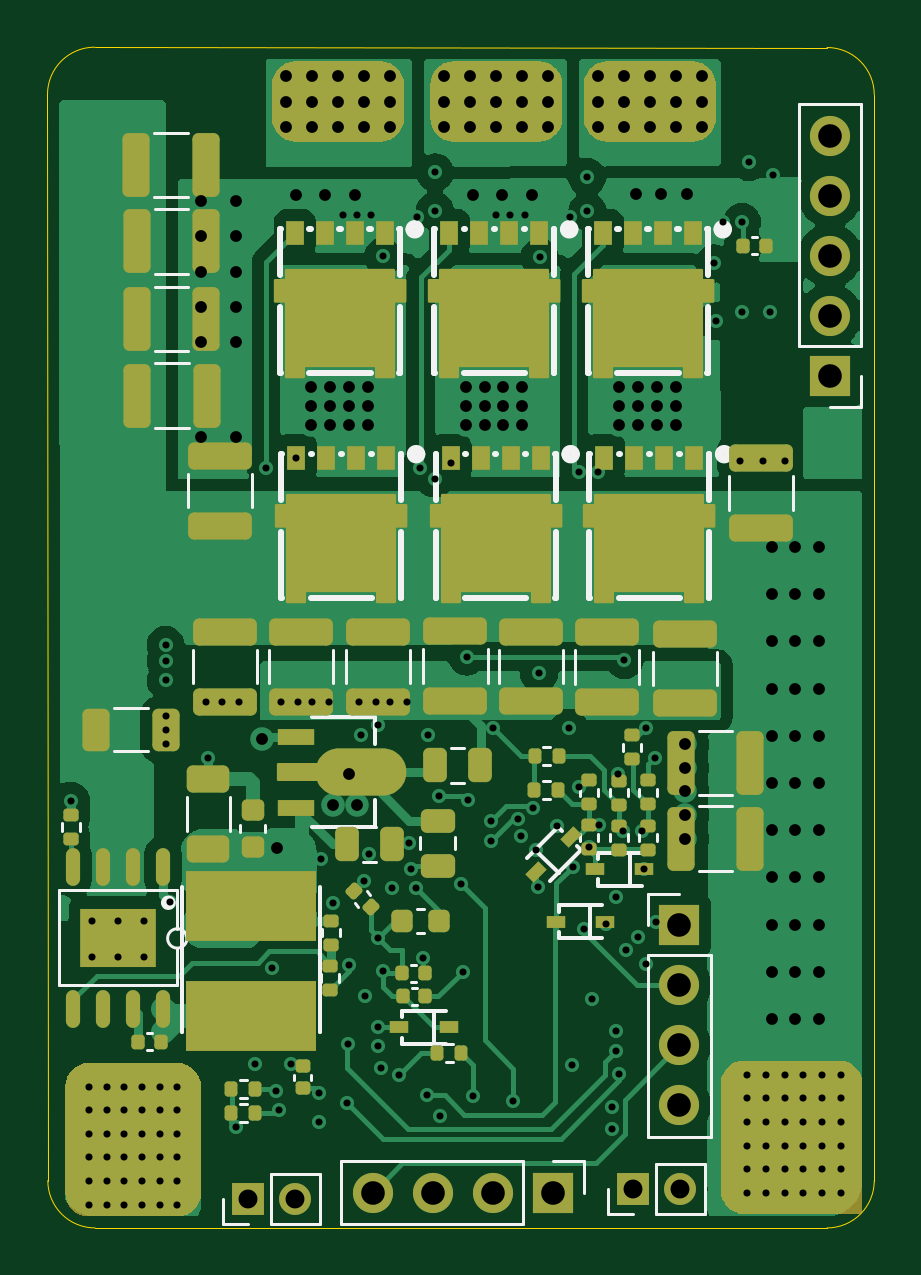
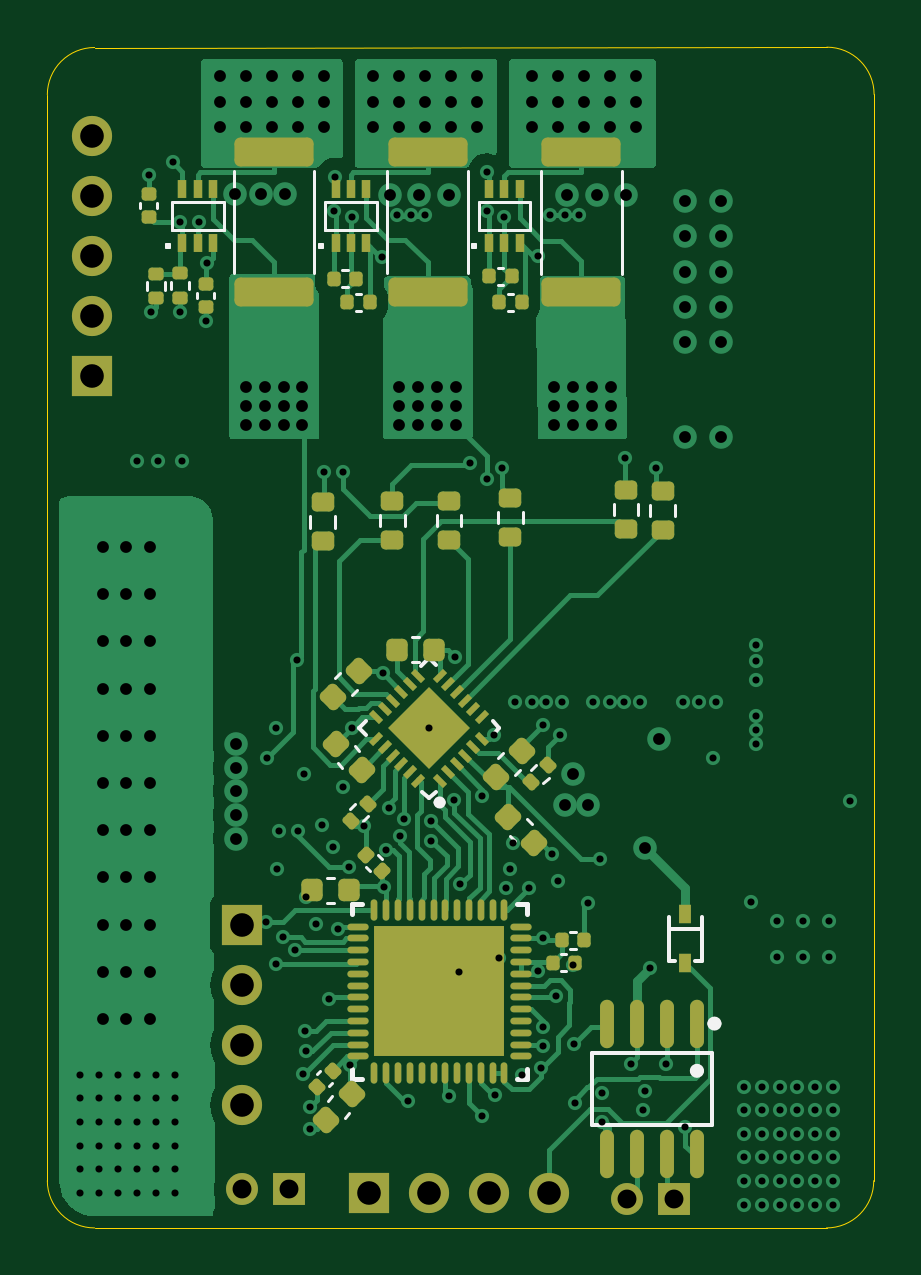
Circuit board: 11 layer files. Board 35.0 x 50.0 mm.
- bottom_copper: ESC-B_Cu.gbl (47261 bytes)
- bottom_mask: ESC-B_Mask.gbs (8266 bytes)
- paste: ESC-B_Paste.gbp (7674 bytes)
- bottom_silk: ESC-B_Silkscreen.gbo (21453 bytes)
- outline: ESC-Edge_Cuts.gm1 (1016 bytes)
- top_copper: ESC-F_Cu.gtl (75828 bytes)
- top_mask: ESC-F_Mask.gts (20234 bytes)
- paste: ESC-F_Paste.gtp (10678 bytes)
- top_silk: ESC-F_Silkscreen.gto (32640 bytes)
- drill: ESC-NPTH.drl (269 bytes)
- drill: ESC-PTH.drl (5595 bytes)

=== bottom_copper: ESC-B_Cu.gbl (47261 bytes, source omitted) ===
=== bottom_mask: ESC-B_Mask.gbs (8266 bytes, source omitted) ===
=== paste: ESC-B_Paste.gbp (7674 bytes, source omitted) ===
=== bottom_silk: ESC-B_Silkscreen.gbo (21453 bytes, source omitted) ===
=== outline: ESC-Edge_Cuts.gm1 ===
G04 #@! TF.GenerationSoftware,KiCad,Pcbnew,8.0.4*
G04 #@! TF.CreationDate,2024-09-18T18:28:34+10:00*
G04 #@! TF.ProjectId,ESC,4553432e-6b69-4636-9164-5f7063625858,rev?*
G04 #@! TF.SameCoordinates,Original*
G04 #@! TF.FileFunction,Profile,NP*
%FSLAX46Y46*%
G04 Gerber Fmt 4.6, Leading zero omitted, Abs format (unit mm)*
G04 Created by KiCad (PCBNEW 8.0.4) date 2024-09-18 18:28:34*
%MOMM*%
%LPD*%
G01*
G04 APERTURE LIST*
G04 #@! TA.AperFunction,Profile*
%ADD10C,0.050000*%
G04 #@! TD*
G04 APERTURE END LIST*
D10*
X128000000Y-26014214D02*
G75*
G02*
X129999986Y-28014214I0J-1999986D01*
G01*
X97014214Y-75985786D02*
G75*
G02*
X95014214Y-73985786I-14J1999986D01*
G01*
X95014214Y-73985786D02*
X95000000Y-28000000D01*
X130000000Y-73985786D02*
G75*
G02*
X128000000Y-75985800I-2000000J-14D01*
G01*
X128000000Y-75985786D02*
X97014214Y-75985786D01*
X95000000Y-28000000D02*
G75*
G02*
X97000000Y-26000000I2000000J0D01*
G01*
X130000000Y-28014214D02*
X130000000Y-73985786D01*
X97000000Y-26000000D02*
X128000000Y-26014214D01*
M02*

=== top_copper: ESC-F_Cu.gtl (75828 bytes, source omitted) ===
=== top_mask: ESC-F_Mask.gts (20234 bytes, source omitted) ===
=== paste: ESC-F_Paste.gtp (10678 bytes, source withheld) ===
=== top_silk: ESC-F_Silkscreen.gto (32640 bytes, source omitted) ===
=== drill: ESC-NPTH.drl ===
M48
; DRILL file {KiCad 8.0.4} date 2024-09-18T18:28:39+1000
; FORMAT={-:-/ absolute / metric / decimal}
; #@! TF.CreationDate,2024-09-18T18:28:39+10:00
; #@! TF.GenerationSoftware,Kicad,Pcbnew,8.0.4
; #@! TF.FileFunction,NonPlated,1,6,NPTH
FMAT,2
METRIC
%
G90
G05
M30

=== drill: ESC-PTH.drl (5595 bytes, source omitted) ===
